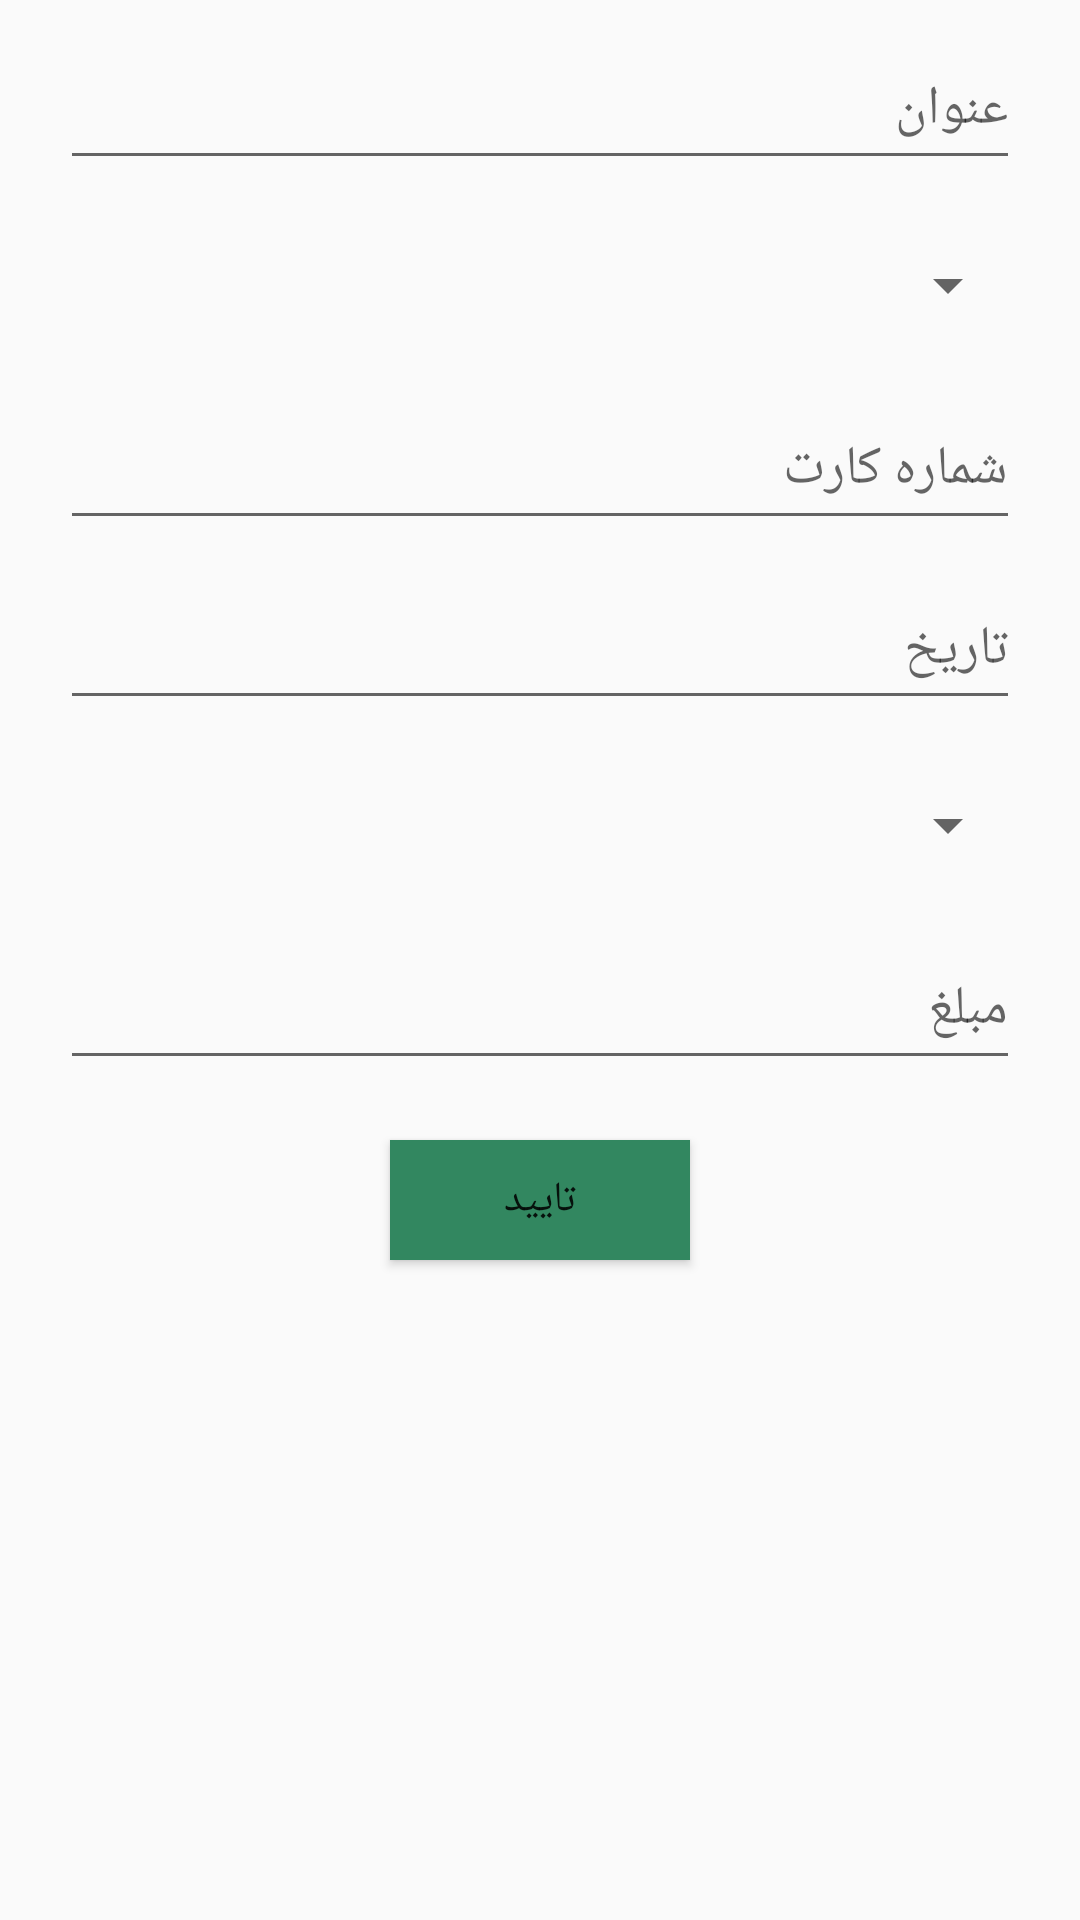

This screen was rendered from an Android layout file. Write that file and the resources it references.
<!-- AndroidManifest.xml: application theme AppTheme -->
<!-- res/layout/fragment_add_transaction.xml -->
<LinearLayout xmlns:android="http://schemas.android.com/apk/res/android"
    xmlns:tools="http://schemas.android.com/tools"
    android:layout_width="match_parent"
    android:layout_height="match_parent"
    android:minWidth="@dimen/newTransaction_min_width"
    android:layout_margin="@dimen/popup_margin"
    tools:context="com.skywavestudios.receipthistory.AddTransaction_Fragment"
    android:orientation="vertical">

    
    <EditText
        android:id="@+id/newtransaction_title"
        android:layout_width="match_parent"
        android:layout_height="@dimen/newtransaction_culomn_height"
        android:layout_marginEnd="@dimen/main_side_margin"
        android:layout_marginLeft="@dimen/main_side_margin"
        android:layout_marginRight="@dimen/main_side_margin"
        android:layout_marginStart="@dimen/main_side_margin"
        android:layout_marginTop="@dimen/main_normal_margin"
        android:hint="عنوان"
        android:maxLines="1"
        android:inputType="text"/>


    <Spinner
        android:id="@+id/newtransaction_bank"
        android:layout_width="match_parent"
        android:layout_height="@dimen/newtransaction_culomn_height"
        android:layout_marginEnd="@dimen/main_side_margin"
        android:layout_marginLeft="@dimen/main_side_margin"
        android:layout_marginRight="@dimen/main_side_margin"
        android:layout_marginStart="@dimen/main_side_margin"
        android:layout_marginTop="@dimen/main_normal_margin"
        android:spinnerMode="dropdown">

    </Spinner>

    <EditText
        android:id="@+id/newtransaction_accountNO"
        android:layout_width="match_parent"
        android:layout_height="@dimen/newtransaction_culomn_height"
        android:layout_marginEnd="@dimen/main_side_margin"
        android:layout_marginLeft="@dimen/main_side_margin"
        android:layout_marginRight="@dimen/main_side_margin"
        android:layout_marginStart="@dimen/main_side_margin"
        android:layout_marginTop="@dimen/main_normal_margin"
        android:hint="شماره کارت"
        android:inputType="number"
        android:maxLines="1"/>


    <EditText
        android:id="@+id/newtransaction_date"
        android:layout_width="match_parent"
        android:layout_height="@dimen/newtransaction_culomn_height"
        android:layout_marginEnd="@dimen/main_side_margin"
        android:layout_marginLeft="@dimen/main_side_margin"
        android:layout_marginRight="@dimen/main_side_margin"
        android:layout_marginStart="@dimen/main_side_margin"
        android:layout_marginTop="@dimen/main_normal_margin"
        android:hint="تاریخ"
        android:focusable="false"
        android:inputType="date"/>

    <Spinner
        android:id="@+id/newtransaction_mode"
        android:layout_width="match_parent"
        android:layout_height="@dimen/newtransaction_culomn_height"
        android:layout_marginEnd="@dimen/main_side_margin"
        android:layout_marginLeft="@dimen/main_side_margin"
        android:layout_marginRight="@dimen/main_side_margin"
        android:layout_marginStart="@dimen/main_side_margin"
        android:layout_marginTop="@dimen/main_normal_margin"
        android:spinnerMode="dropdown">

    </Spinner>

    <EditText
        android:id="@+id/newtransaction_cost"
        android:layout_width="match_parent"
        android:layout_height="@dimen/newtransaction_culomn_height"
        android:layout_marginEnd="@dimen/main_side_margin"
        android:layout_marginLeft="@dimen/main_side_margin"
        android:layout_marginRight="@dimen/main_side_margin"
        android:layout_marginStart="@dimen/main_side_margin"
        android:layout_marginTop="@dimen/main_normal_margin"
        android:hint="مبلغ"
        android:inputType="number"
        android:maxLines="1"/>

    <Button
        android:id="@+id/newtransaction_ok"
        android:layout_width="@dimen/newtransaction_button_width"
        android:layout_height="@dimen/newtransaction_button_height"
        android:layout_margin="@dimen/main_side_margin"
        android:text="تایید"
        android:background="@color/colorPrimaryDark"
        android:layout_gravity="center_horizontal"/>


</LinearLayout>
<!-- resources referenced by this layout -->
<resources>
  <color name="colorPrimaryDark">#328760</color>
  <dimen name="main_normal_margin">10dp</dimen>
  <dimen name="main_side_margin">20dp</dimen>
  <dimen name="newTransaction_min_width">250dp</dimen>
  <dimen name="newtransaction_button_height">40dp</dimen>
  <dimen name="newtransaction_button_width">100dp</dimen>
  <dimen name="newtransaction_culomn_height">50dp</dimen>
  <dimen name="popup_margin">15dp</dimen>
  <style name="AppTheme" parent="Theme.AppCompat.Light.DarkActionBar">
          
          <item name="colorPrimary">@color/colorPrimary</item>
          <item name="colorPrimaryDark">@color/colorPrimaryDark</item>
          <item name="colorAccent">@color/colorAccent</item>
          <item name="android:textViewStyle">@style/fontTextView</item>
  
      </style>
  <color name="colorPrimary">#4CD297</color>
  <color name="colorAccent">#FD9F45</color>
  <style name="fontTextView" parent="@android:style/Widget.TextView">
          <item name="android:fontFamily">@font/iran_sans</item>
      </style>
</resources>
